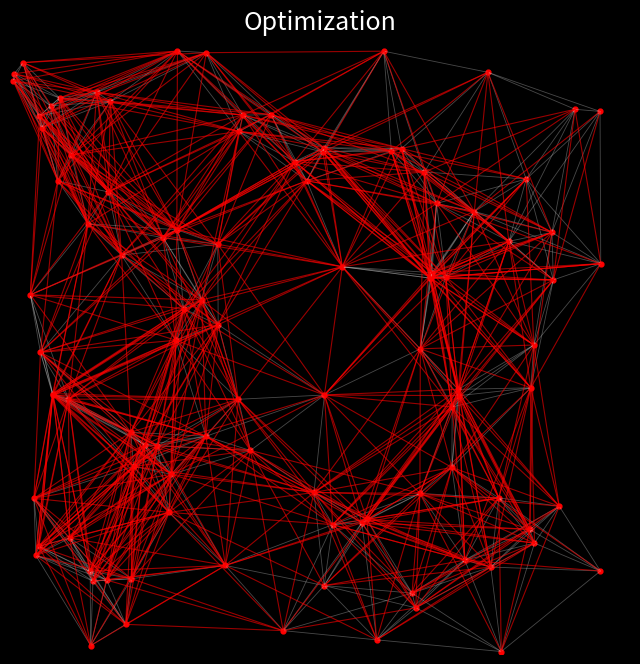

Source code (Python):
import matplotlib. pyplot as plt
from matplotlib.animation import FuncAnimation

nodes_x = [3.94177, 2.53365, 3.87692, 0.481277, 0.973846, 3.56624, 3.56349, 2.53273, 0.245674, 1.8778, 0.345317, 0.19303, 3.24229, 0.399792, 1.73681, 1.283, 2.10486, 4.22971, 0.996887, 1.57979, 1.84011, 0.493942, 0.89938, 3.74447, 0.650655, 1.33732, 0.627613, 4.37086, 3.39274, 0.0350963, 0.793481, 4.16272, 3.15775, 0.232093, 1.58269, 1.23432, 0.979644, 3.30576, 4.02341, 2.53578, 3.66756, 3.85388, 4.38124, 3.40373, 4.76135, 3.30897, 1.67882, 0.237892, 3.61492, 1.67531, 3.34071, 1.30146, 2.60262, 2.39326, 3.96191, 0.646229, 2.45155, 0.327158, 2.20298, 0.164342, 0.698721, 2.87866, 0.809961, 4.76409, 3.2725, 4.22422, 4.75845, 0.669118, 4.20026, 2.67983, 2.52281, 1.84668, 3.43989, 1.18839, 0.471206, 4.55657, 2.83731, 0.932951, 0.385449, 0.0268563, 0.208136, 3.0755, 0.104526, 0.256508, 1.5453, 3.61965, 2.29514, 1.93915, 1.35014, 1.39927, 1.34541, 3.51451, 1.08997, 4.19218, 3.38496, 0.344554, 0.780511, 2.95694, 4.42946, 3.01431]
nodes_y = [1.26728, 0.555284, 0.705588, 0.942106, 1.80029, 2.00476, 1.51418, 4.10947, 2.44774, 4.37376, 2.09906, 1.26331, 0.4944, 4.51308, 0.718863, 1.14948, 4.37788, 0.900143, 1.52211, 1.76717, 2.06748, 4.04935, 3.23801, 3.59172, 0.0683615, 2.54646, 3.49254, 3.4225, 3.05078, 4.70962, 3.75027, 3.8551, 4.10306, 0.874203, 4.88083, 3.37947, 0.610828, 1.30314, 3.34986, 2.10242, 0.761895, 4.72152, 3.03629, 3.09534, 0.673696, 2.47703, 2.67266, 4.36644, 2.14805, 3.3256, 3.91217, 1.45878, 1.04999, 3.84091, 0.0199896, 0.673086, 1.31153, 4.4499, 0.189673, 2.91528, 4.56053, 1.09272, 4.48469, 3.16843, 0.374615, 2.50801, 4.40413, 0.591449, 2.16056, 3.14325, 4.07498, 4.24162, 3.65719, 1.68905, 2.06839, 4.42137, 1.0651, 0.240638, 3.84075, 4.65178, 0.800653, 4.08231, 4.79995, 4.27, 2.87423, 2.09693, 3.99731, 1.65181, 4.89456, 2.80251, 3.44386, 3.05933, 1.69744, 1.01108, 3.05155, 2.11371, 0.599994, 0.11475, 1.19953, 4.89288]

to_remove = [(0,5),(0,12),(0,45),(0,48),(0,52),(0,54),(0,56),(0,61),(0,64),(0,65),(0,68),(0,76),(0,85),(1,2),(1,6),(1,15),(1,37),(1,40),(1,87),(2,5),(2,6),(2,37),(2,48),(2,52),(2,61),(2,68),(2,76),(2,85),(2,97),(3,4),(3,10),(3,14),(3,15),(3,18),(3,19),(3,24),(3,51),(3,73),(3,74),(3,92),(3,95),(4,11),(4,14),(4,15),(4,20),(4,22),(4,25),(4,33),(4,36),(4,46),(4,55),(4,59),(4,67),(4,80),(4,84),(4,87),(4,89),(4,96),(5,17),(5,28),(5,38),(5,39),(5,40),(5,42),(5,43),(5,52),(5,56),(5,61),(5,69),(5,76),(5,91),(5,93),(5,94),(5,98),(6,12),(6,17),(6,39),(6,44),(6,45),(6,52),(6,56),(6,61),(6,64),(6,65),(6,76),(6,93),(6,98),(7,23),(7,28),(7,34),(7,35),(7,41),(7,43),(7,49),(7,50),(7,69),(7,71),(7,72),(7,88),(7,90),(7,91),(7,94),(8,11),(8,18),(8,19),(8,25),(8,26),(8,30),(8,35),(8,46),(8,51),(8,73),(8,78),(8,84),(8,89),(8,90),(8,92),(9,13),(9,21),(9,22),(9,30),(9,32),(9,35),(9,49),(9,53),(9,60),(9,62),(9,69),(9,81),(9,90),(9,99),(10,11),(10,15),(10,18),(10,19),(10,20),(10,22),(10,25),(10,26),(10,33),(10,46),(10,51),(10,55),(10,73),(10,80),(10,84),(10,89),(11,15),(11,19),(11,24),(11,36),(11,51),(11,73),(11,74),(11,77),(11,92),(11,95),(11,96),(12,17),(12,37),(12,56),(12,93),(12,98),(13,22),(13,26),(13,30),(13,34),(13,35),(13,71),(13,78),(13,88),(13,90),(14,18),(14,19),(14,20),(14,24),(14,55),(14,56),(14,61),(14,67),(14,73),(14,76),(14,77),(14,87),(14,92),(14,96),(14,97),(15,19),(15,20),(15,24),(15,25),(15,33),(15,52),(15,55),(15,56),(15,58),(15,67),(15,74),(15,77),(15,80),(15,87),(15,95),(15,96),(16,30),(16,32),(16,35),(16,49),(16,50),(16,60),(16,62),(16,69),(16,81),(16,90),(16,99),(17,37),(17,48),(17,61),(17,64),(17,68),(17,76),(17,85),(17,97),(18,20),(18,24),(18,25),(18,33),(18,36),(18,46),(18,55),(18,56),(18,67),(18,77),(18,80),(18,84),(18,87),(18,89),(18,95),(18,96),(19,36),(19,46),(19,52),(19,55),(19,56),(19,61),(19,67),(19,74),(19,76),(19,84),(19,89),(19,95),(19,96),(20,35),(20,49),(20,51),(20,52),(20,56),(20,61),(20,69),(20,74),(20,76),(20,84),(20,89),(20,90),(20,92),(20,95),(21,22),(21,29),(21,34),(21,35),(21,49),(21,59),(21,71),(21,79),(21,82),(21,88),(21,90),(22,46),(22,47),(22,57),(22,60),(22,62),(22,71),(22,74),(22,78),(22,83),(22,95),(23,41),(23,45),(23,48),(23,53),(23,65),(23,66),(23,69),(23,70),(23,81),(23,85),(23,99),(24,33),(25,26),(25,30),(25,35),(25,39),(25,49),(25,51),(25,59),(25,69),(25,73),(25,74),(25,87),(25,90),(25,92),(25,95),(26,29),(26,46),(26,47),(26,49),(26,57),(26,60),(26,62),(26,71),(26,74),(26,79),(26,82),(26,83),(26,84),(26,89),(26,95),(27,28),(27,32),(27,41),(27,43),(27,45),(27,48),(27,50),(27,68),(27,72),(27,81),(27,91),(27,94),(28,31),(28,32),(28,38),(28,39),(28,42),(28,48),(28,50),(28,53),(28,63),(28,65),(28,68),(28,70),(28,81),(28,85),(28,86),(29,30),(29,60),(29,62),(29,78),(29,88),(30,34),(30,46),(30,47),(30,49),(30,57),(30,59),(30,60),(30,62),(30,71),(30,79),(30,82),(30,83),(30,84),(30,88),(30,89),(31,32),(31,43),(31,65),(31,81),(31,91),(31,94),(32,38),(32,43),(32,53),(32,69),(32,71),(32,75),(32,86),(32,91),(32,94),(33,36),(33,51),(33,73),(33,74),(33,77),(33,92),(33,95),(34,47),(34,53),(34,57),(34,70),(34,82),(34,83),(34,86),(34,90),(34,99),(35,47),(35,53),(35,57),(35,59),(35,60),(35,62),(35,69),(35,70),(35,71),(35,78),(35,83),(35,86),(36,51),(36,58),(36,73),(36,80),(36,87),(36,92),(37,39),(37,45),(37,48),(37,54),(37,56),(37,64),(37,68),(37,85),(37,87),(37,93),(37,97),(37,98),(38,41),(38,43),(38,45),(38,48),(38,50),(38,65),(38,68),(38,69),(38,81),(38,85),(38,94),(39,43),(39,48),(39,49),(39,51),(39,52),(39,61),(39,69),(39,73),(39,76),(39,84),(39,85),(39,89),(39,91),(39,94),(40,44),(40,48),(40,52),(40,56),(40,61),(40,68),(40,76),(40,85),(41,70),(41,72),(41,81),(42,43),(42,45),(42,48),(42,50),(42,66),(42,72),(42,75),(42,85),(42,91),(42,94),(43,48),(43,53),(43,63),(43,65),(43,68),(43,70),(43,81),(43,85),(43,86),(45,50),(45,56),(45,61),(45,65),(45,68),(45,72),(45,76),(46,51),(46,53),(46,69),(46,73),(46,74),(46,86),(46,87),(46,90),(46,92),(46,95),(47,59),(47,88),(47,90),(48,52),(48,56),(48,61),(48,69),(48,76),(48,91),(48,93),(48,94),(48,98),(49,53),(49,62),(49,69),(49,70),(49,71),(49,78),(49,86),(50,53),(50,69),(50,70),(50,75),(50,86),(50,91),(50,94),(51,52),(51,55),(51,56),(51,67),(51,74),(51,77),(51,80),(51,84),(51,89),(51,95),(51,96),(52,64),(52,85),(52,87),(52,97),(53,72),(53,84),(53,88),(53,89),(53,90),(53,91),(53,94),(53,99),(54,93),(54,98),(55,73),(55,74),(55,92),(55,95),(56,58),(56,64),(56,73),(56,85),(56,92),(56,97),(57,88),(57,90),(58,61),(58,64),(58,77),(58,87),(58,96),(59,78),(59,83),(59,84),(59,89),(59,90),(60,71),(60,78),(60,79),(60,82),(60,90),(61,64),(61,85),(61,87),(61,93),(61,97),(62,71),(62,78),(62,79),(62,82),(62,90),(63,68),(63,72),(63,75),(63,91),(63,94),(64,76),(64,93),(64,98),(65,72),(65,91),(65,93),(65,94),(65,98),(67,73),(67,74),(67,92),(68,91),(68,93),(68,94),(68,98),(69,70),(69,71),(69,72),(69,81),(69,84),(69,85),(69,86),(69,89),(69,90),(70,72),(70,88),(70,90),(70,91),(70,94),(71,81),(71,84),(71,90),(71,99),(72,75),(72,86),(72,99),(73,74),(73,77),(73,80),(73,84),(73,89),(73,95),(73,96),(74,80),(74,84),(74,89),(76,85),(76,87),(76,93),(77,80),(77,92),(78,79),(78,82),(78,88),(78,89),(78,90),(79,88),(80,92),(80,95),(81,86),(81,91),(81,94),(82,88),(83,88),(83,90),(84,86),(84,87),(84,92),(84,95),(85,91),(85,93),(85,94),(85,98),(86,88),(86,89),(86,90),(86,94),(86,99),(87,89),(87,92),(88,90),(89,92),(89,95),(92,96),]

to_add = []

staying = [(0,2),(0,6),(0,17),(0,37),(0,40),(0,44),(0,93),(0,98),(1,12),(1,14),(1,52),(1,56),(1,58),(1,61),(1,64),(1,76),(1,97),(2,12),(2,17),(2,40),(2,44),(2,54),(2,64),(2,93),(2,98),(3,11),(3,33),(3,36),(3,55),(3,67),(3,77),(3,80),(3,96),(4,8),(4,10),(4,18),(4,19),(4,51),(4,73),(4,74),(4,92),(4,95),(5,6),(5,37),(5,45),(5,48),(5,65),(5,68),(5,85),(6,37),(6,40),(6,48),(6,68),(6,85),(7,9),(7,16),(7,32),(7,53),(7,70),(7,81),(7,86),(7,99),(8,10),(8,22),(8,59),(8,74),(8,95),(9,16),(9,34),(9,70),(9,71),(9,86),(9,88),(10,59),(10,74),(10,92),(10,95),(11,18),(11,33),(11,55),(11,67),(11,80),(12,40),(12,52),(12,54),(12,58),(12,61),(12,64),(12,76),(12,97),(13,21),(13,29),(13,47),(13,57),(13,60),(13,62),(13,79),(13,82),(13,83),(14,15),(14,36),(14,51),(14,52),(14,58),(15,18),(15,36),(15,51),(15,73),(15,92),(16,34),(16,53),(16,70),(16,71),(16,86),(16,88),(17,40),(17,44),(17,54),(17,93),(17,98),(18,19),(18,51),(18,73),(18,74),(18,92),(19,20),(19,25),(19,39),(19,51),(19,73),(19,87),(19,92),(20,25),(20,39),(20,46),(20,73),(20,87),(21,26),(21,30),(21,47),(21,57),(21,60),(21,62),(21,78),(21,83),(22,25),(22,26),(22,30),(22,35),(22,49),(22,59),(22,84),(22,89),(22,90),(23,27),(23,28),(23,31),(23,32),(23,38),(23,42),(23,43),(23,50),(23,63),(23,72),(23,75),(23,91),(23,94),(24,36),(24,55),(24,67),(24,77),(24,80),(24,96),(25,46),(25,84),(25,89),(26,30),(26,35),(26,59),(26,78),(26,90),(27,31),(27,38),(27,42),(27,63),(27,65),(27,66),(27,75),(28,43),(28,45),(28,69),(28,72),(28,91),(28,94),(29,47),(29,57),(29,79),(29,82),(29,83),(30,35),(30,78),(30,90),(31,38),(31,41),(31,42),(31,50),(31,63),(31,66),(31,72),(31,75),(32,41),(32,50),(32,70),(32,72),(32,81),(32,99),(33,55),(33,67),(33,80),(33,96),(34,60),(34,62),(34,71),(34,88),(35,46),(35,49),(35,84),(35,89),(35,90),(36,55),(36,67),(36,77),(36,96),(37,40),(37,52),(37,61),(37,76),(38,42),(38,63),(38,66),(38,72),(38,75),(38,91),(39,45),(39,46),(39,56),(39,87),(40,54),(40,64),(40,93),(40,97),(40,98),(41,50),(41,66),(41,75),(41,99),(42,63),(42,65),(42,68),(43,45),(43,50),(43,69),(43,72),(43,91),(43,94),(44,54),(44,93),(44,98),(45,48),(45,69),(45,85),(45,91),(45,94),(46,49),(46,84),(46,89),(47,57),(47,60),(47,62),(47,78),(47,79),(47,82),(47,83),(48,65),(48,68),(48,85),(49,84),(49,89),(49,90),(50,72),(50,81),(50,99),(51,73),(51,87),(51,92),(52,56),(52,58),(52,61),(52,76),(53,69),(53,70),(53,71),(53,81),(53,86),(54,64),(54,97),(55,67),(55,77),(55,80),(55,96),(56,61),(56,76),(56,87),(57,60),(57,62),(57,78),(57,79),(57,82),(57,83),(58,76),(58,97),(59,74),(59,95),(60,62),(60,83),(60,88),(61,76),(62,83),(62,88),(63,65),(63,66),(64,97),(65,68),(65,85),(66,75),(67,77),(67,80),(67,96),(68,85),(69,91),(69,94),(70,71),(70,81),(70,86),(70,99),(71,86),(71,88),(72,81),(72,91),(72,94),(73,87),(73,92),(74,92),(74,95),(76,97),(77,96),(78,83),(79,82),(79,83),(80,96),(81,99),(82,83),(84,89),(84,90),(89,90),(91,94),(92,95),(93,98),]

fig, ax = plt.subplots(figsize=(8,8))
plt.style.use('dark_background')
ax.set_xlim(0,5)
ax.set_ylim(0,5)
ax.set_facecolor('black')
fig.patch.set_facecolor('#0a0a0a')
ax.axis('off')
ax.set_title("Optimization", color='white', fontsize=18)

ax. scatter(nodes_x, nodes_y, c='red', s=12)
for i, j in staying:
    ax. plot([nodes_x[i],nodes_x[j]], [nodes_y[i],nodes_y[j]], color='#cfcfcf', alpha=0.35, linewidth=0.6)

rem_lines = {}
add_lines = []
for i, j in to_remove:
    line, = ax. plot([nodes_x[i],nodes_x[j]], [nodes_y[i],nodes_y[j]], color='red', alpha=0.6, linewidth=0.8)
    rem_lines[(i,j)] = line

def init(): return list(rem_lines. values()) + add_lines

def animate(frame):
    rm = len(to_remove)
    ad = len(to_add)
    if frame < rm:
        e = to_remove[frame]
        if e in rem_lines:
            rem_lines[e]. remove()
            del rem_lines[e]
    elif frame < rm + ad:
        i, j = to_add[frame - rm]
        line, = ax.plot([nodes_x[i],nodes_x[j]], [nodes_y[i],nodes_y[j]], color='#00ff00', alpha=0.6, linewidth=0.8)
        add_lines.append(line)
    elif frame == rm + ad:
        for line in add_lines:
            line.set_color('#cfcfcf')
            line.set_alpha(0.35)
            line.set_linewidth(0.6)
    return list(rem_lines.values()) + add_lines

anim = FuncAnimation(fig, animate, init_func=init, frames=len(to_remove)+len(to_add)+2,
                     interval=1, blit=True, repeat=False)
plt. show()
